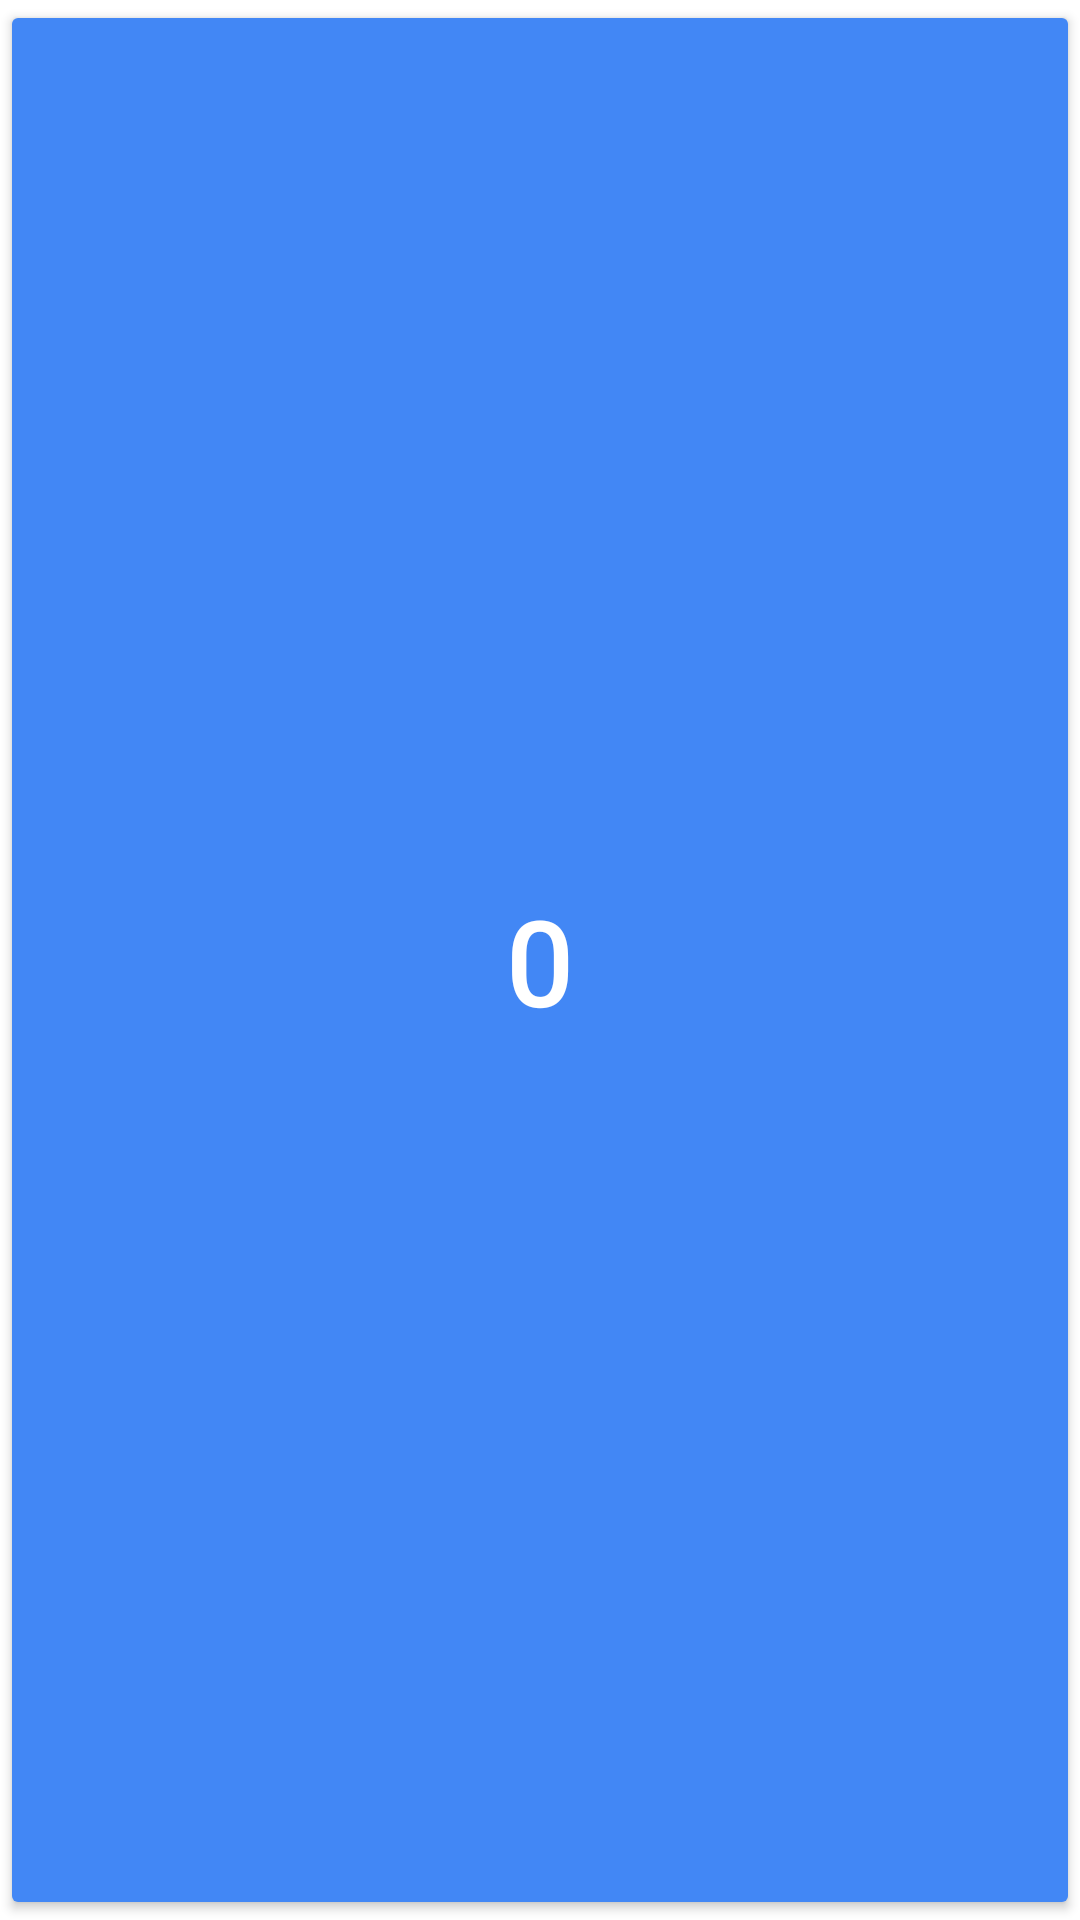

Here is an Android app screen rendered from its layout file. Give the layout XML and the strings, colors and styles it references.
<!-- AndroidManifest.xml: application theme Theme.Converter -->
<!-- res/layout/num_button.xml -->
<?xml version="1.0" encoding="utf-8"?>
<Button xmlns:android="http://schemas.android.com/apk/res/android"
    xmlns:app="http://schemas.android.com/apk/res-auto"
    android:layout_width="wrap_content"
    android:layout_height="wrap_content"
    android:layout_column="0"
    android:layout_row="0"
    android:text="0"
    style="@style/button_style">
</Button>
<!-- resources referenced by this layout -->
<resources>
  <style name="button_style">
          <item name="android:textSize">40sp</item>
          <item name="android:minHeight">80dp</item>
          <item name="android:minWidth">80dp</item>
          <item name="android:textColor">@color/num_button_foreground</item>
          <item name="android:backgroundTint">@color/num_button_background</item>
          <item name="background">@drawable/button_background</item>
          <item name="layout_columnWeight">1</item>
          <item name="android:layout_rowWeight">1</item>
          <item name="android:layout_margin">5dp</item>
          <item name="android:insetRight">0dp</item>
          <item name="android:insetLeft">0dp</item>
          <item name="android:insetTop">0dp</item>
          <item name="android:insetBottom">0dp</item>
  
      </style>
  <style name="Theme.Converter" parent="Theme.MaterialComponents.DayNight.DarkActionBar">
          
          <item name="colorPrimary">@color/purple_500</item>
          <item name="colorPrimaryVariant">@color/purple_700</item>
          <item name="colorOnPrimary">@color/white</item>
          
          <item name="colorSecondary">@color/teal_200</item>
          <item name="colorSecondaryVariant">@color/teal_700</item>
          <item name="colorOnSecondary">@color/black</item>
          
          <item name="android:statusBarColor">?attr/colorPrimaryVariant</item>
          
      </style>
  <color name="num_button_foreground">#ffffffff</color>
  <color name="num_button_background">#ff4287f5</color>
  <color name="purple_500">#FF6200EE</color>
  <color name="purple_700">#FF3700B3</color>
  <color name="white">#FFFFFFFF</color>
  <color name="teal_200">#FF03DAC5</color>
  <color name="teal_700">#FF018786</color>
  <color name="black">#FF000000</color>
</resources>
